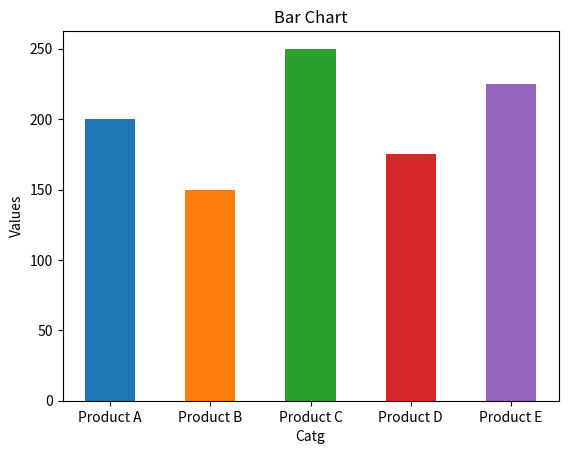

Reproduce this figure in Python.
import numpy as np
import matplotlib.pyplot as plt

categories = ['Product A', 'Product B', 'Product C', 'Product D', 'Product E']
values = [200, 150, 250, 175, 225]
colors = plt.get_cmap("tab10").colors[:len(categories)]
plt.bar(categories, values, color = colors, width=0.5)
plt.title("Bar Chart")
plt.xlabel("Catg")
plt.ylabel("Values")
plt.show()